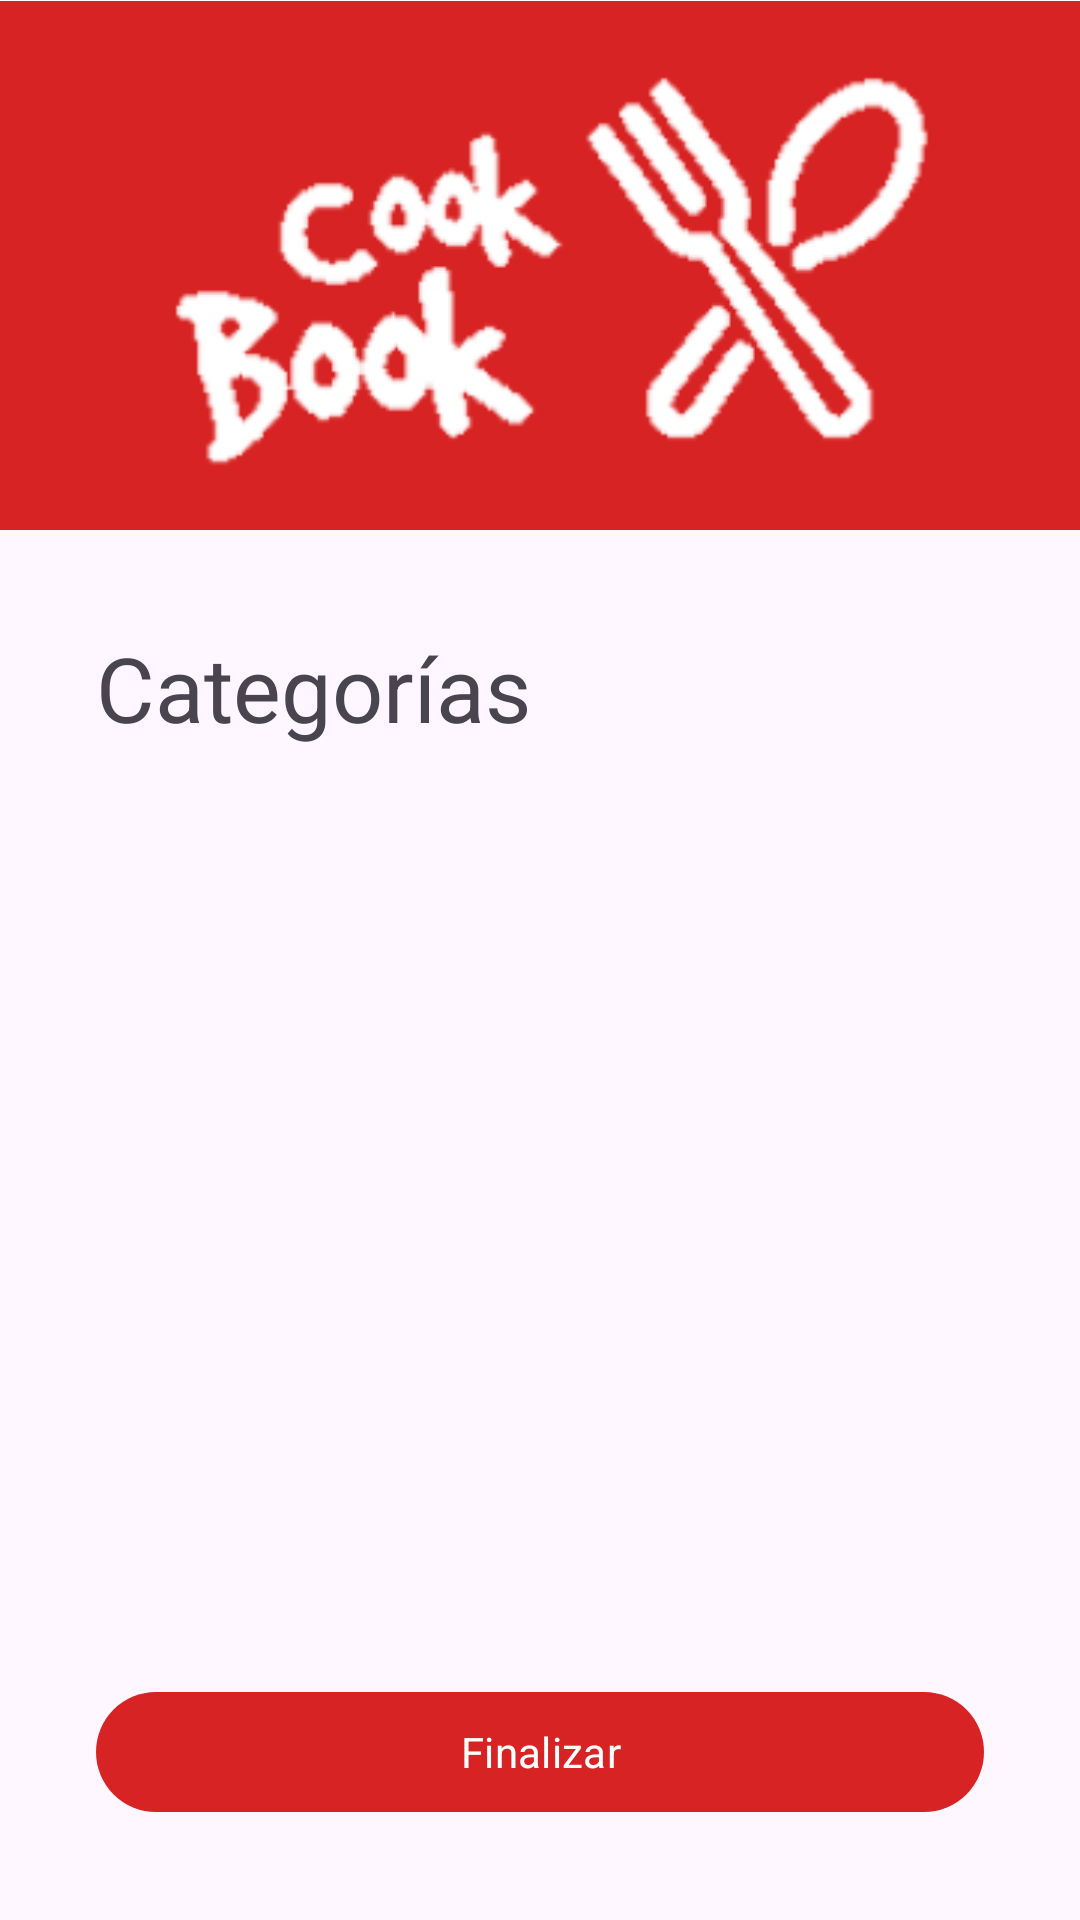

Reconstruct the res/layout file that produces this screen, plus the resources it refers to.
<!-- AndroidManifest.xml: application theme Theme.CookBook -->
<!-- res/layout/activity_register_categories.xml -->
<?xml version="1.0" encoding="utf-8"?>
<androidx.constraintlayout.widget.ConstraintLayout xmlns:android="http://schemas.android.com/apk/res/android"
    xmlns:app="http://schemas.android.com/apk/res-auto"
    xmlns:tools="http://schemas.android.com/tools"
    android:layout_width="match_parent"
    android:layout_height="match_parent"
    tools:context=".view.RegisterCategoriesActivity">

    <ImageView
        android:id="@+id/imageView3"
        android:layout_width="0dp"
        android:layout_height="wrap_content"
        android:contentDescription="@string/app_logo_string"
        app:layout_constraintEnd_toEndOf="parent"
        app:layout_constraintStart_toStartOf="parent"
        app:layout_constraintTop_toTopOf="parent"
        app:srcCompat="@drawable/logo_1" />

    <TextView
        android:id="@+id/textView"
        android:layout_width="0dp"
        android:layout_height="wrap_content"
        android:layout_marginStart="32dp"
        android:layout_marginTop="32dp"
        android:layout_marginEnd="32dp"
        android:text="@string/categories_string"
        android:textSize="30sp"
        app:layout_constraintEnd_toEndOf="parent"
        app:layout_constraintStart_toStartOf="parent"
        app:layout_constraintTop_toBottomOf="@+id/imageView3" />

    <ScrollView
        android:id="@+id/scrollView2"
        android:layout_width="0dp"
        android:layout_height="0dp"
        android:layout_marginTop="24dp"
        android:layout_marginBottom="24dp"
        android:clipToPadding="false"
        android:fillViewport="true"
        app:layout_constraintBottom_toTopOf="@+id/finishBtn"
        app:layout_constraintEnd_toEndOf="parent"
        app:layout_constraintStart_toStartOf="parent"
        app:layout_constraintTop_toBottomOf="@+id/textView">

        <com.google.android.material.chip.ChipGroup
            android:id="@+id/chipGroup"
            android:layout_width="match_parent"
            android:layout_height="0dp"
            android:layout_marginStart="32dp"
            android:layout_marginTop="0dp"
            android:layout_marginEnd="32dp"
            android:layout_marginBottom="0dp"
            android:isScrollContainer="true"
            android:overScrollMode="ifContentScrolls"
            android:textAlignment="center"
            app:chipSpacing="8dp"
            app:chipSpacingVertical="8dp"
            app:layout_constraintBottom_toBottomOf="parent"
            app:layout_constraintEnd_toEndOf="parent"
            app:layout_constraintStart_toStartOf="parent"
            app:layout_constraintTop_toBottomOf="@+id/textView"
            app:singleLine="false">

            

        </com.google.android.material.chip.ChipGroup>


    </ScrollView>

    <com.google.android.material.button.MaterialButton
        android:id="@+id/finishBtn"
        android:layout_width="0dp"
        android:layout_height="wrap_content"
        android:layout_marginStart="32dp"
        android:layout_marginEnd="32dp"
        android:layout_marginBottom="32dp"
        android:text="@string/finish_string"
        android:textColor="@color/white"
        app:backgroundTint="@color/red_700"
        app:layout_constraintBottom_toBottomOf="parent"
        app:layout_constraintEnd_toEndOf="parent"
        app:layout_constraintStart_toStartOf="parent"
        app:layout_constraintTop_toBottomOf="@+id/scrollView2" />


</androidx.constraintlayout.widget.ConstraintLayout>
<!-- resources referenced by this layout -->
<resources>
  <color name="red_700">#D72323</color>
  <color name="white">#FFFFFFFF</color>
  <!-- drawable logo_1: png bitmap (drawable, 14188 bytes) -->
  <string name="app_logo_string">Logo de la aplicación</string>
  <string name="categories_string">Categorías</string>
  <string name="finish_string">Finalizar</string>
  <style name="Theme.CookBook" parent="Theme.Material3.Light.NoActionBar">
          
          <item name="colorPrimary">@color/red_500</item>
          <item name="colorPrimaryVariant">@color/red_700</item>
          <item name="colorOnPrimary">@color/white</item>
          
          <item name="colorSecondary">@color/teal_200</item>
          <item name="colorSecondaryVariant">@color/teal_700</item>
          <item name="colorOnSecondary">@color/black</item>
          
          <item name="android:statusBarColor" tools:targetApi="l">?attr/colorPrimaryVariant</item>
          
          <item name="fontFamily">@font/poppins</item>
          <item name="chipStyle">@style/Widget.CookBook.Chip</item>
      </style>
  <color name="red_500">#F44336</color>
  <color name="teal_200">#FF03DAC5</color>
  <color name="teal_700">#FF018786</color>
  <color name="black">#FF000000</color>
  <style name="Widget.CookBook.Chip" parent="Widget.Material3.Chip.Filter">
          <item name="chipBackgroundColor">@color/chip_color_selector</item>
      </style>
</resources>
